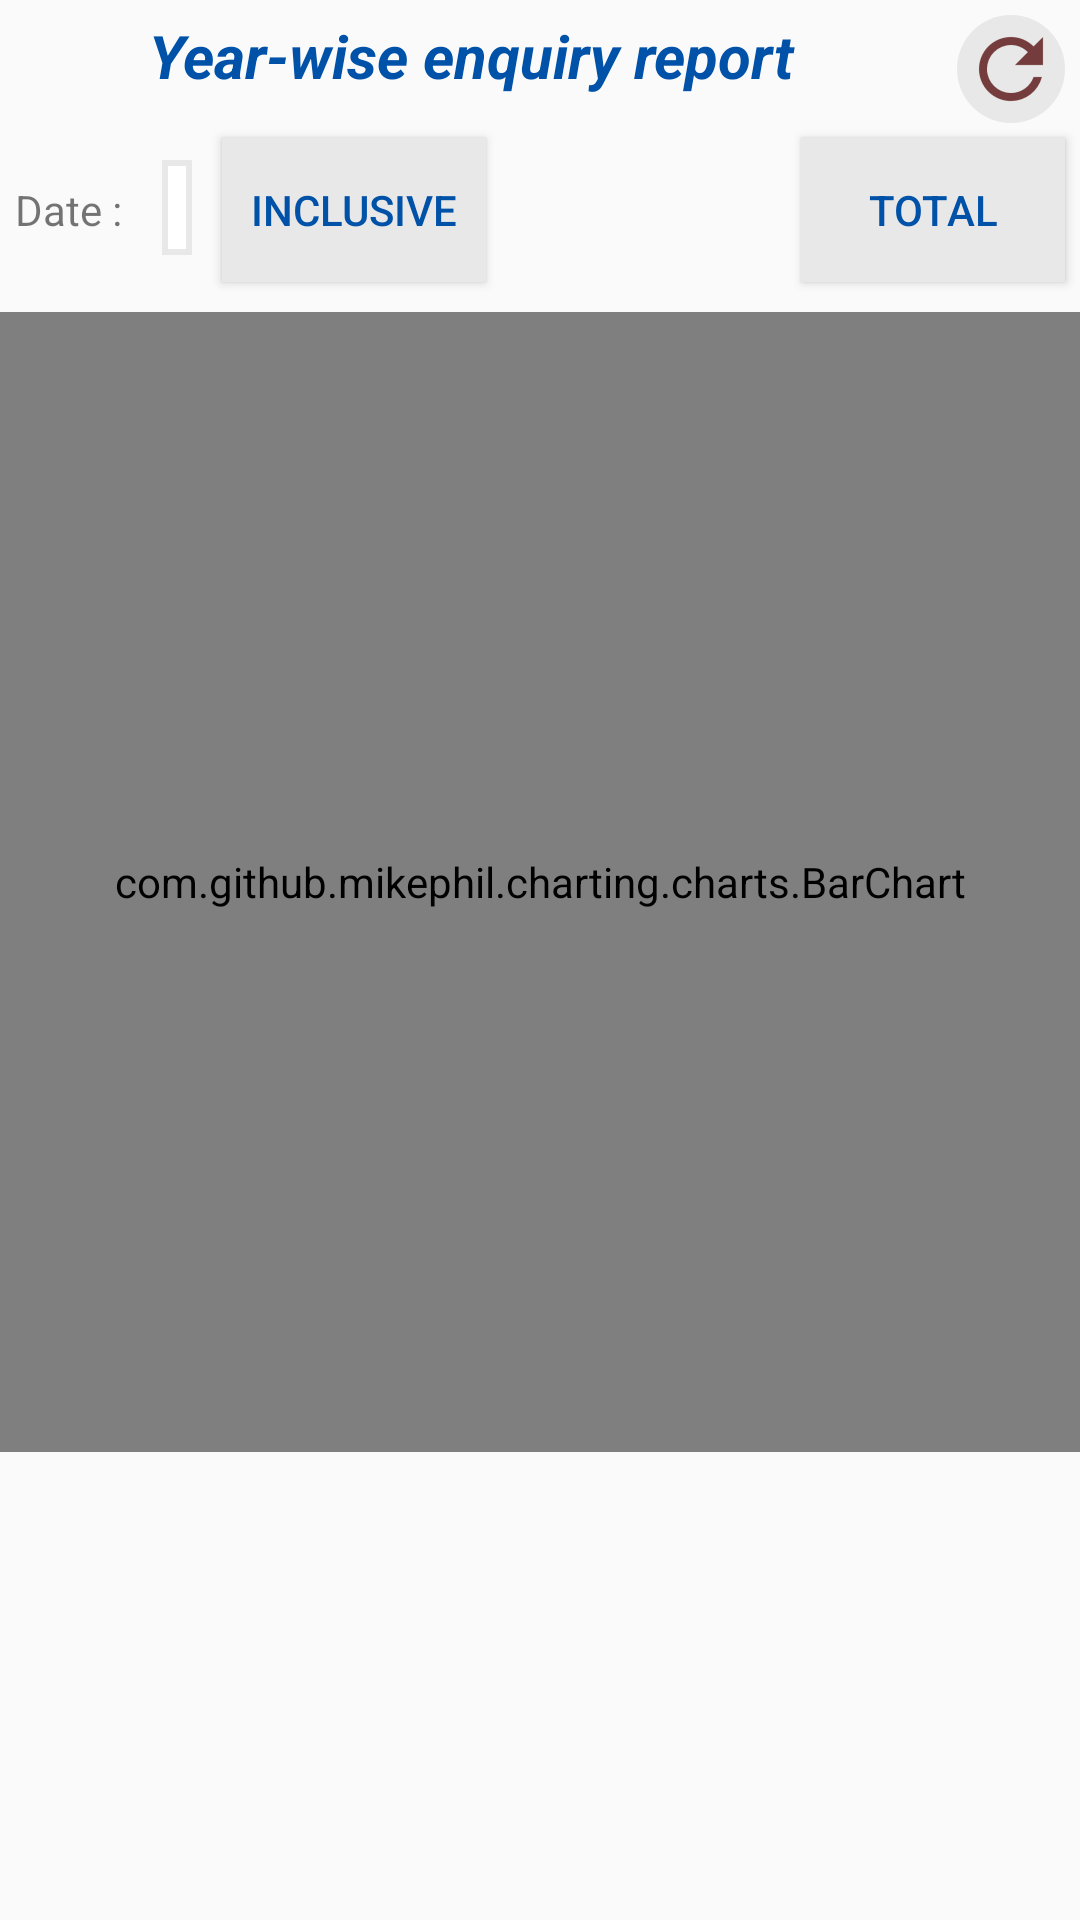

The Android layout XML behind this screen, and the referenced resources:
<!-- AndroidManifest.xml: application theme AppTheme -->
<!-- res/layout/dashboard_total_report.xml -->
<?xml version="1.0" encoding="utf-8"?>
<ScrollView xmlns:android="http://schemas.android.com/apk/res/android"
              android:orientation="vertical"
              android:layout_width="match_parent"
              android:layout_height="match_parent"

    >

    <RelativeLayout
        android:layout_width="match_parent"
        android:layout_height="wrap_content">
        <ImageButton
            android:layout_width="wrap_content"
            android:layout_height="wrap_content"
            android:id="@+id/total_report_button_refresh"
            android:src="@drawable/ic_action_refresh"
            android:background="@drawable/grey_ripple"
            android:layout_alignParentEnd="true"
            android:layout_margin="5dp"
            android:padding="2dp"
            />
        <TextView
            android:layout_width="wrap_content"
            android:layout_height="match_parent"
            android:textColor="@color/colorPrimaryDark"
            android:padding="5dp"
            android:textSize="@dimen/textXLarge"
            android:gravity="center"
            android:textStyle="bold|italic"
            android:text="@string/enquiry_report"
            android:layout_toStartOf="@id/total_report_button_refresh"
            android:layout_alignParentStart="true"
            />
        <Button
            android:id="@+id/total_report_button_total"
            android:layout_width="wrap_content"
            android:layout_height="wrap_content"
            android:layout_alignParentEnd="true"
            android:background="@color/colorGrey"
            android:layout_below="@id/total_report_button_refresh"
            android:textColor="@color/colorPrimaryDark"
            android:text="Total"
            android:layout_marginEnd="5dp"
            />
        <TextView
            android:layout_width="wrap_content"
            android:layout_height="wrap_content"
            android:id="@+id/total_report_label_select_date"
            android:layout_below="@id/total_report_button_refresh"
            android:text="Date : "
            android:layout_alignBaseline="@id/total_report_button_total"
            android:layout_marginStart="5dp"
            />
        <TextView
            android:id="@+id/total_report_date"
            android:layout_width="wrap_content"
            android:layout_height="wrap_content"
            android:layout_below="@id/total_report_button_refresh"
            android:layout_marginStart="10dp"
            android:padding="5dp"
            android:textSize="@dimen/textMedium"
            android:background="@drawable/tab_bg"
            android:layout_alignBaseline="@id/total_report_button_total"
            android:layout_toEndOf="@id/total_report_label_select_date"
            />

        <Button
            android:layout_width="wrap_content"
            android:layout_height="wrap_content"
            android:id="@+id/total_report_button_date_inclusive"
            android:background="@color/colorGrey"
            android:textColor="@color/colorPrimaryDark"
            android:layout_toEndOf="@id/total_report_date"
            android:layout_below="@id/total_report_button_refresh"
            android:layout_marginStart="10dp"
            android:text="Inclusive"
            />
        <com.github.mikephil.charting.charts.BarChart
            android:layout_width="match_parent"
            android:layout_height="380dp"
            android:id="@+id/total_report_bar_chart"
            android:layout_below="@id/total_report_button_total"
            android:layout_marginTop="10dp"
            />
    </RelativeLayout>
</ScrollView>
<!-- resources referenced by this layout -->
<resources>
  <color name="colorGrey">#e8e8e8</color>
  <color name="colorPrimaryDark">#0051a8</color>
  <dimen name="textMedium">16sp</dimen>
  <dimen name="textXLarge">20sp</dimen>
  <!-- drawable grey_ripple (drawable-v21) -->
  <?xml version="1.0" encoding="utf-8"?>
  <ripple xmlns:android="http://schemas.android.com/apk/res/android"
      android:color="@color/colorGrey"
      android:radius="5dp"
      >
  <item>
      <shape android:shape="oval">
          <solid android:color="@color/colorGrey"/>
      </shape>
  </item>
  </ripple>
  <!-- drawable ic_action_refresh: png bitmap (drawable-hdpi, 851 bytes) -->
  <!-- drawable tab_bg (drawable) -->
  <?xml version="1.0" encoding="utf-8"?>
  <shape xmlns:android="http://schemas.android.com/apk/res/android"
      android:shape="rectangle"
      >
      <solid android:color="@color/colorWhite"/>
  
  
      <stroke android:width="2dp"
              android:color="@color/colorGrey"/>
  
  </shape>
  <string name="enquiry_report">Year-wise enquiry report</string>
  <style name="AppTheme" parent="Theme.AppCompat.Light.NoActionBar">
          
          <item name="colorPrimary">@color/colorPrimary</item>
          <item name="colorPrimaryDark">@color/colorPrimaryDark</item>
          <item name="colorAccent">@color/colorAccent</item>
          <item name="buttonStyle">@style/btn_theme</item>
          <item name="windowActionBar">false</item>
      </style>
  <color name="colorWhite">#FFF</color>
  <color name="colorPrimary">#008cff</color>
  <color name="colorAccent">#00a027</color>
  <style name="btn_theme" parent="Widget.AppCompat.Button">
          <item name="background">@drawable/btn_bg</item>
          <item name="android:color">@color/colorWhite</item>
  
      </style>
  <!-- drawable btn_bg (drawable) -->
  <?xml version="1.0" encoding="utf-8"?>
  <shape xmlns:android="http://schemas.android.com/apk/res/android">
  
      <size android:height="30dp"
            android:width="40dp"/>
      <solid android:color="@color/colorPrimaryDark"/>
      <padding android:left="5dp" android:right="5dp"/>
  </shape>
</resources>
